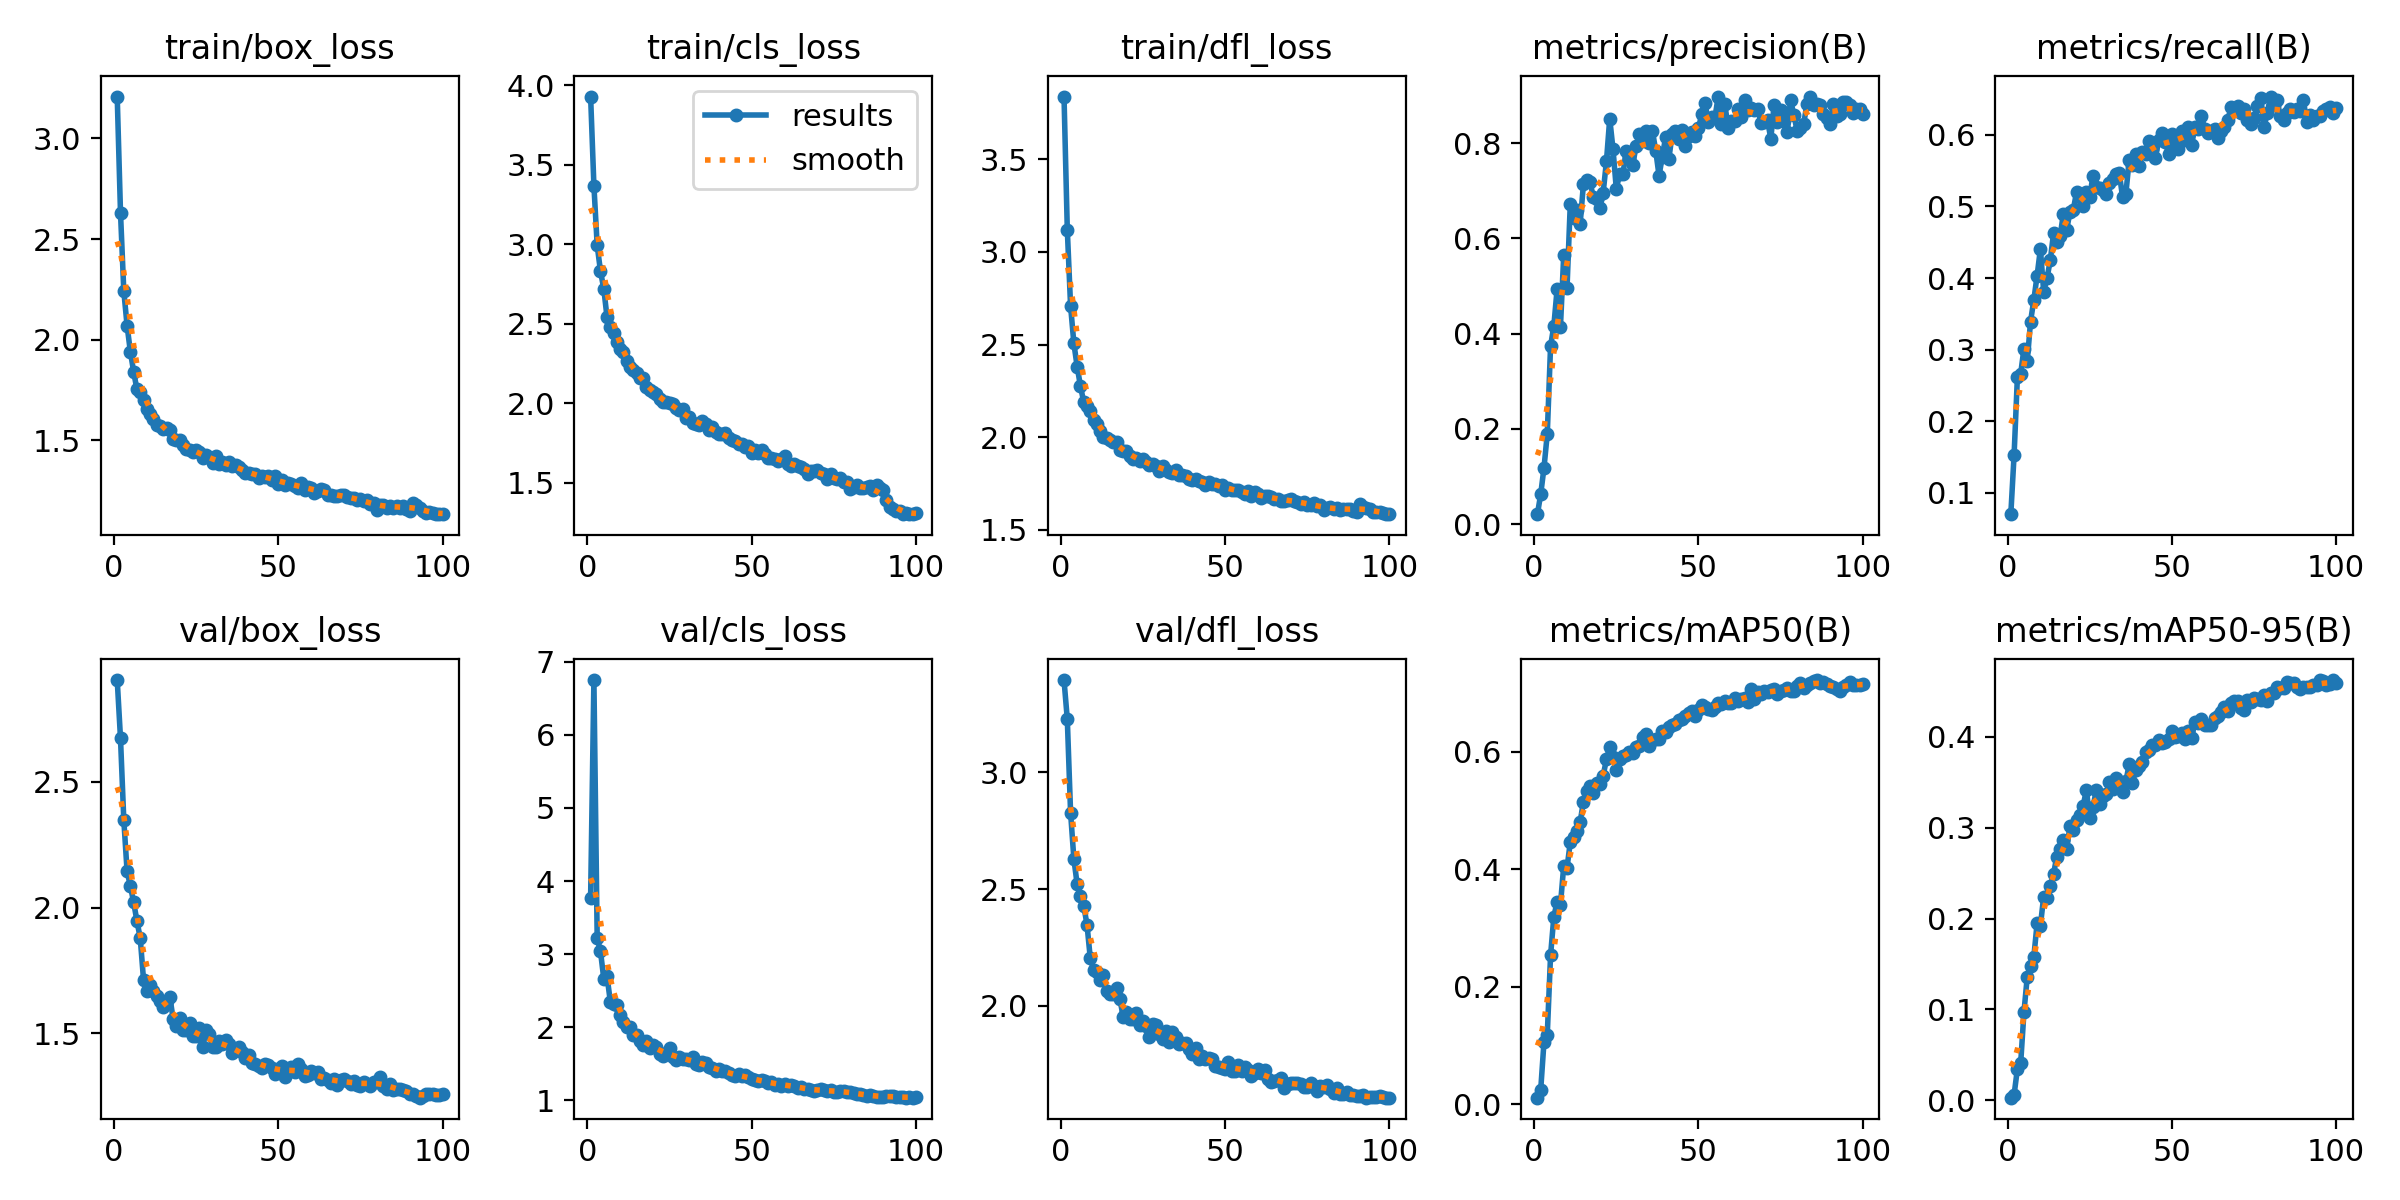

Values plotted in this chart, from the file beside it:
epoch, train/box_loss, train/cls_loss, train/dfl_loss, metrics/precision(B), metrics/recall(B), metrics/mAP50(B), metrics/mAP50-95(B), val/box_loss, val/cls_loss, val/dfl_loss, lr/pg0, lr/pg1, lr/pg2
1, 3.208, 3.93, 3.84, 0.02086, 0.07035, 0.0112, 0.00294, 2.904, 3.774, 3.395, 0.0006646, 0.0006646, 0.0006646
2, 2.631, 3.37, 3.12, 0.06272, 0.1533, 0.02441, 0.0063, 2.672, 6.75, 3.227, 0.001318, 0.001318, 0.001318
3, 2.243, 2.994, 2.708, 0.1183, 0.2613, 0.1062, 0.03449, 2.349, 3.219, 2.827, 0.001958, 0.001958, 0.001958
4, 2.07, 2.831, 2.506, 0.1894, 0.2663, 0.1187, 0.04082, 2.145, 3.04, 2.629, 0.001941, 0.001941, 0.001941
5, 1.941, 2.722, 2.381, 0.3734, 0.3015, 0.2533, 0.09723, 2.086, 2.665, 2.52, 0.001941, 0.001941, 0.001941
6, 1.841, 2.54, 2.275, 0.4165, 0.2839, 0.3194, 0.1359, 2.021, 2.697, 2.47, 0.001921, 0.001921, 0.001921
7, 1.753, 2.482, 2.189, 0.4939, 0.3392, 0.3447, 0.1473, 1.946, 2.349, 2.429, 0.001901, 0.001901, 0.001901
8, 1.739, 2.443, 2.17, 0.413, 0.3694, 0.3393, 0.1577, 1.879, 2.314, 2.346, 0.001881, 0.001881, 0.001881
9, 1.7, 2.389, 2.139, 0.5642, 0.4034, 0.4051, 0.195, 1.714, 2.301, 2.203, 0.001861, 0.001861, 0.001861
10, 1.655, 2.34, 2.091, 0.4948, 0.4406, 0.4021, 0.1923, 1.668, 2.168, 2.155, 0.001842, 0.001842, 0.001842
11, 1.633, 2.321, 2.068, 0.672, 0.3809, 0.4461, 0.2243, 1.693, 2.076, 2.144, 0.001822, 0.001822, 0.001822
12, 1.608, 2.266, 2.031, 0.6436, 0.3995, 0.4553, 0.2225, 1.667, 1.998, 2.112, 0.001802, 0.001802, 0.001802
13, 1.575, 2.23, 2.001, 0.6604, 0.4246, 0.4658, 0.2363, 1.647, 2.006, 2.132, 0.001782, 0.001782, 0.001782
14, 1.573, 2.21, 1.997, 0.63, 0.4623, 0.4806, 0.2494, 1.628, 1.892, 2.064, 0.001762, 0.001762, 0.001762
15, 1.558, 2.193, 1.985, 0.714, 0.4497, 0.515, 0.2683, 1.605, 1.901, 2.049, 0.001743, 0.001743, 0.001743
16, 1.563, 2.161, 1.975, 0.7227, 0.4585, 0.5326, 0.2769, 1.63, 1.815, 2.053, 0.001723, 0.001723, 0.001723
17, 1.55, 2.156, 1.975, 0.7175, 0.4899, 0.541, 0.286, 1.646, 1.761, 2.078, 0.001703, 0.001703, 0.001703
18, 1.508, 2.1, 1.931, 0.6869, 0.4673, 0.5294, 0.2768, 1.559, 1.819, 2.029, 0.001683, 0.001683, 0.001683
19, 1.501, 2.085, 1.923, 0.6834, 0.4925, 0.5467, 0.3016, 1.528, 1.717, 1.954, 0.001663, 0.001663, 0.001663
20, 1.501, 2.068, 1.922, 0.6632, 0.495, 0.5446, 0.2971, 1.56, 1.764, 1.974, 0.001644, 0.001644, 0.001644
21, 1.477, 2.056, 1.9, 0.6958, 0.5201, 0.5593, 0.3087, 1.515, 1.736, 1.942, 0.001624, 0.001624, 0.001624
22, 1.458, 2.025, 1.882, 0.7617, 0.5126, 0.5868, 0.3136, 1.513, 1.633, 1.942, 0.001604, 0.001604, 0.001604
23, 1.454, 2.008, 1.886, 0.8513, 0.5, 0.6075, 0.3238, 1.54, 1.601, 1.971, 0.001584, 0.001584, 0.001584
24, 1.444, 2.011, 1.87, 0.7867, 0.5201, 0.5915, 0.3419, 1.489, 1.648, 1.917, 0.001564, 0.001564, 0.001564
25, 1.453, 2, 1.88, 0.7038, 0.5135, 0.5683, 0.3102, 1.491, 1.719, 1.936, 0.001545, 0.001545, 0.001545
26, 1.441, 1.993, 1.866, 0.7343, 0.5427, 0.5874, 0.3232, 1.521, 1.597, 1.912, 0.001525, 0.001525, 0.001525
27, 1.414, 1.968, 1.847, 0.734, 0.5276, 0.5919, 0.341, 1.445, 1.552, 1.868, 0.001505, 0.001505, 0.001505
28, 1.427, 1.956, 1.852, 0.7828, 0.5253, 0.5945, 0.3262, 1.515, 1.59, 1.922, 0.001485, 0.001485, 0.001485
29, 1.417, 1.964, 1.845, 0.7692, 0.5226, 0.5993, 0.3349, 1.496, 1.562, 1.917, 0.001465, 0.001465, 0.001465
30, 1.386, 1.909, 1.814, 0.7546, 0.5175, 0.5975, 0.3372, 1.445, 1.563, 1.879, 0.001446, 0.001446, 0.001446
31, 1.42, 1.912, 1.842, 0.7928, 0.5327, 0.6079, 0.35, 1.446, 1.552, 1.858, 0.001426, 0.001426, 0.001426
32, 1.382, 1.873, 1.821, 0.8192, 0.5377, 0.609, 0.3424, 1.47, 1.593, 1.891, 0.001406, 0.001406, 0.001406
33, 1.394, 1.868, 1.812, 0.8044, 0.5452, 0.6245, 0.3552, 1.458, 1.494, 1.845, 0.001386, 0.001386, 0.001386
34, 1.377, 1.867, 1.807, 0.8255, 0.5468, 0.6301, 0.3501, 1.474, 1.477, 1.889, 0.001366, 0.001366, 0.001366
35, 1.391, 1.889, 1.821, 0.801, 0.5126, 0.6105, 0.3393, 1.456, 1.525, 1.866, 0.001347, 0.001347, 0.001347
36, 1.373, 1.868, 1.794, 0.8247, 0.5176, 0.6203, 0.351, 1.421, 1.514, 1.835, 0.001327, 0.001327, 0.001327
37, 1.377, 1.832, 1.795, 0.7837, 0.5645, 0.622, 0.3696, 1.435, 1.457, 1.842, 0.001307, 0.001307, 0.001307
38, 1.367, 1.854, 1.789, 0.7316, 0.5578, 0.6212, 0.3493, 1.445, 1.442, 1.841, 0.001287, 0.001287, 0.001287
39, 1.352, 1.821, 1.773, 0.7714, 0.5729, 0.6351, 0.3633, 1.425, 1.408, 1.817, 0.001267, 0.001267, 0.001267
40, 1.337, 1.804, 1.769, 0.8127, 0.556, 0.6329, 0.3683, 1.403, 1.429, 1.794, 0.001248, 0.001248, 0.001248
41, 1.339, 1.809, 1.772, 0.7673, 0.5754, 0.6415, 0.3723, 1.414, 1.406, 1.817, 0.001228, 0.001228, 0.001228
42, 1.333, 1.811, 1.764, 0.8196, 0.5729, 0.6454, 0.3839, 1.382, 1.4, 1.772, 0.001208, 0.001208, 0.001208
43, 1.333, 1.782, 1.756, 0.8246, 0.5907, 0.6463, 0.3851, 1.379, 1.368, 1.784, 0.001188, 0.001188, 0.001188
44, 1.313, 1.772, 1.74, 0.8091, 0.5804, 0.6544, 0.3916, 1.37, 1.353, 1.771, 0.001168, 0.001168, 0.001168
45, 1.322, 1.763, 1.758, 0.828, 0.5678, 0.6564, 0.3908, 1.363, 1.328, 1.778, 0.001149, 0.001149, 0.001149
46, 1.318, 1.746, 1.747, 0.7942, 0.593, 0.6607, 0.3962, 1.378, 1.358, 1.773, 0.001129, 0.001129, 0.001129
47, 1.322, 1.743, 1.747, 0.8156, 0.603, 0.6652, 0.3935, 1.375, 1.332, 1.743, 0.001109, 0.001109, 0.001109
48, 1.302, 1.724, 1.734, 0.8234, 0.5905, 0.6695, 0.3942, 1.364, 1.348, 1.736, 0.001089, 0.001089, 0.001089
49, 1.322, 1.732, 1.743, 0.8154, 0.5729, 0.66, 0.3978, 1.337, 1.317, 1.735, 0.001069, 0.001069, 0.001069
50, 1.284, 1.69, 1.713, 0.8317, 0.6005, 0.6706, 0.4064, 1.357, 1.288, 1.732, 0.00105, 0.00105, 0.00105
51, 1.303, 1.704, 1.725, 0.8605, 0.5905, 0.6801, 0.4004, 1.371, 1.274, 1.76, 0.00103, 0.00103, 0.00103
52, 1.278, 1.685, 1.714, 0.8842, 0.5804, 0.6755, 0.4011, 1.328, 1.261, 1.719, 0.00101, 0.00101, 0.00101
53, 1.286, 1.704, 1.716, 0.8435, 0.6055, 0.6726, 0.4048, 1.345, 1.281, 1.722, 0.0009902, 0.0009902, 0.0009902
54, 1.285, 1.68, 1.713, 0.8552, 0.593, 0.6713, 0.3978, 1.365, 1.269, 1.745, 0.0009704, 0.0009704, 0.0009704
55, 1.275, 1.658, 1.704, 0.8532, 0.6106, 0.6758, 0.4064, 1.345, 1.238, 1.719, 0.0009506, 0.0009506, 0.0009506
56, 1.264, 1.657, 1.694, 0.8976, 0.5854, 0.6825, 0.3992, 1.378, 1.247, 1.74, 0.0009308, 0.0009308, 0.0009308
57, 1.286, 1.649, 1.707, 0.8394, 0.6106, 0.6809, 0.4159, 1.358, 1.217, 1.726, 0.000911, 0.000911, 0.000911
58, 1.254, 1.635, 1.682, 0.8829, 0.608, 0.6871, 0.4149, 1.332, 1.228, 1.7, 0.0008912, 0.0008912, 0.0008912
59, 1.268, 1.647, 1.703, 0.8318, 0.6256, 0.6831, 0.4201, 1.334, 1.196, 1.714, 0.0008714, 0.0008714, 0.0008714
60, 1.263, 1.67, 1.694, 0.847, 0.608, 0.6821, 0.413, 1.351, 1.219, 1.728, 0.0008516, 0.0008516, 0.0008516
... 40 more rows
